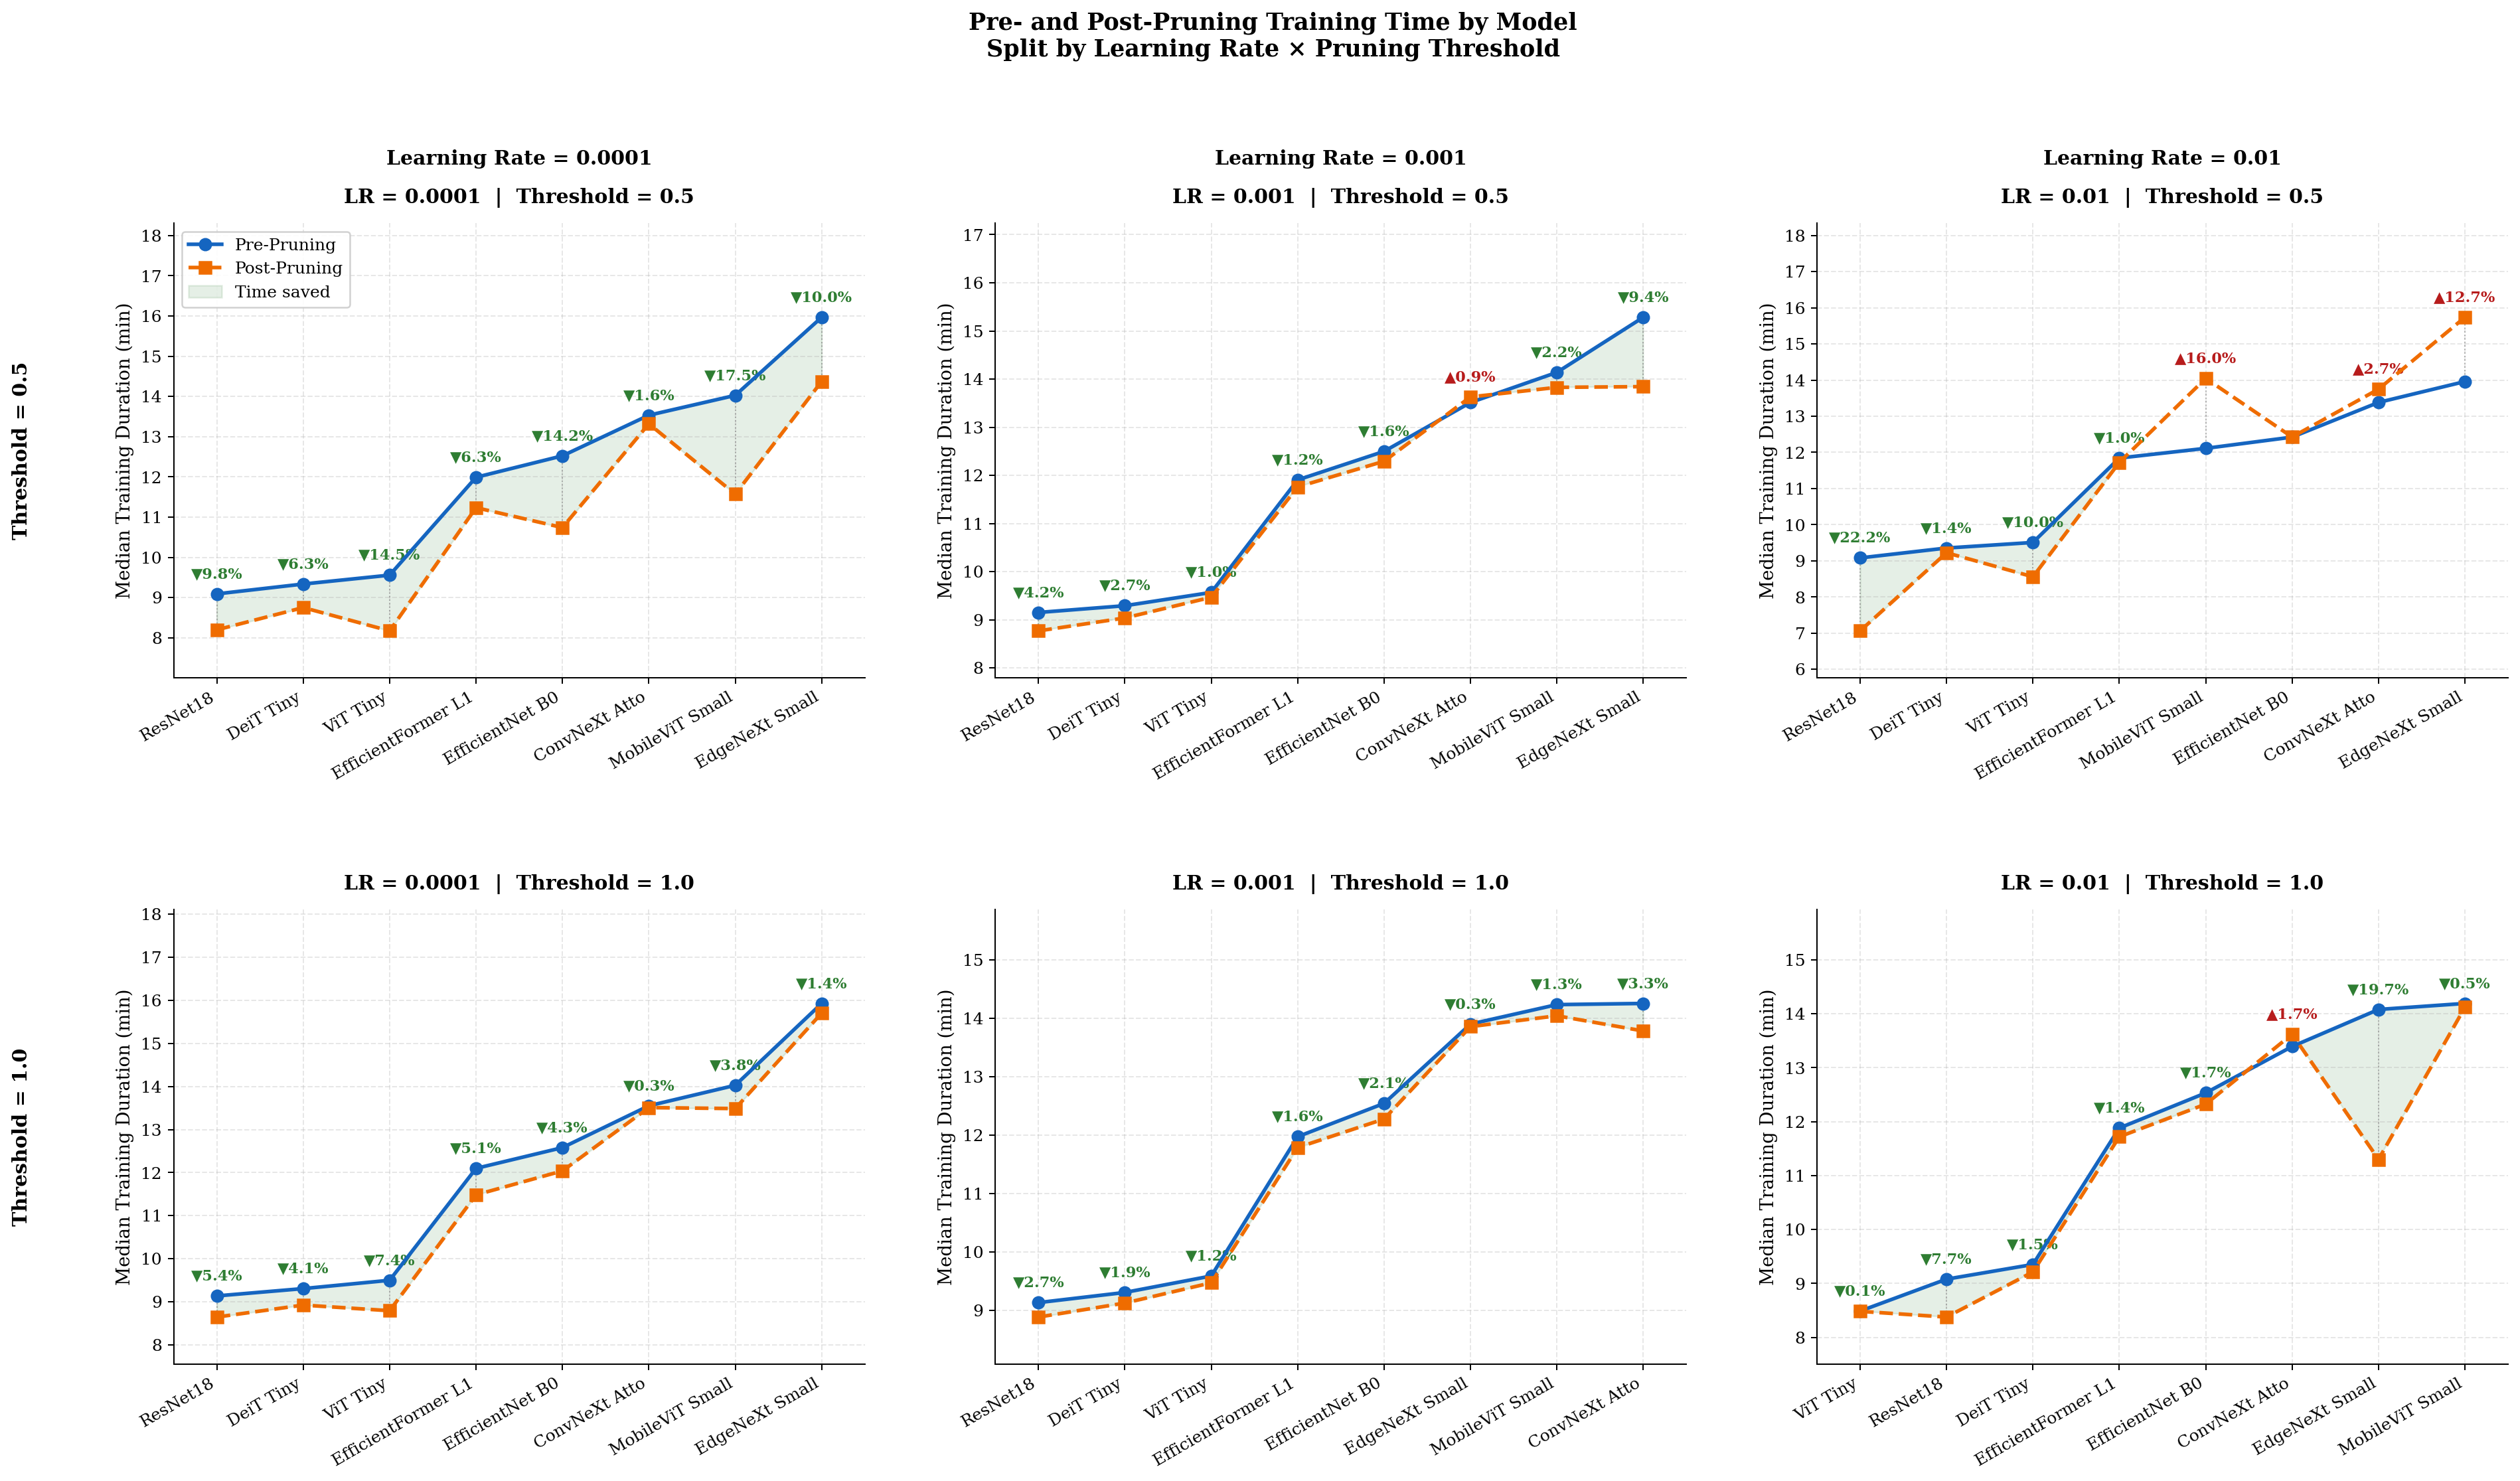

The script that saved this image:
import pandas as pd
import numpy as np
import matplotlib

matplotlib.use('Agg')
import matplotlib.pyplot as plt
import warnings
from matplotlib.ticker import MultipleLocator

warnings.filterwarnings('ignore')

plt.rcParams.update({
    'font.family': 'serif',
    'font.size': 11,
    'axes.titlesize': 12,
    'axes.labelsize': 11,
    'xtick.labelsize': 10,
    'ytick.labelsize': 10,
    'legend.fontsize': 10,
    'figure.dpi': 180,
    'axes.spines.top': False,
    'axes.spines.right': False,
    'axes.grid': True,
    'grid.alpha': 0.3,
    'grid.linestyle': '--',
})

df = pd.read_csv('../2_classification_signs/csv/global_grid_search_summary.csv')

df['model_name'] = df['model_name'].str.replace('ViT_Tiny_Patch16', 'ViT Tiny', regex=False)
df['model_name'] = df['model_name'].str.replace('DeiT_Tiny',        'DeiT Tiny', regex=False)

pre  = df[df['execution_phase'] == 'Pre-Pruning']
post = df[df['execution_phase'] == 'Post-Pruning']

key = ['model_name', 'aggregation_algorithm', 'pruning_threshold', 'models_percentage', 'learning_rate']
merged = post.merge(
    pre[key + ['total_duration_sec']],
    on=key, suffixes=('_post', '_pre')
)

learning_rates = sorted(merged['learning_rate'].unique())
thresholds     = sorted(merged['pruning_threshold'].unique())
n_lr  = len(learning_rates)
n_thr = len(thresholds)

COLOR_PRE  = '#1565C0'
COLOR_POST = '#EF6C00'
FILL_ALPHA = 0.12

# rows = thresholds, cols = learning rates
fig, axes = plt.subplots(n_thr, n_lr,
                         figsize=(7 * n_lr, 6 * n_thr),
                         sharey=False)

# Normalise axes to always be 2-D array
axes = np.array(axes).reshape(n_thr, n_lr)

for row_idx, thr in enumerate(thresholds):
    for col_idx, lr in enumerate(learning_rates):
        ax = axes[row_idx][col_idx]

        sub = merged[
            (merged['pruning_threshold'] == thr) &
            (merged['learning_rate']     == lr)
        ]

        if sub.empty:
            ax.set_visible(False)
            continue

        time_agg = (sub.groupby('model_name')[['total_duration_sec_pre', 'total_duration_sec_post']]
                    .median() / 60)

        time_agg      = time_agg.sort_values('total_duration_sec_pre', ascending=True)
        models_sorted = time_agg.index.tolist()
        x             = np.arange(len(models_sorted))

        t_pre  = time_agg['total_duration_sec_pre'].values
        t_post = time_agg['total_duration_sec_post'].values

        # Main lines
        ax.plot(x, t_pre,  color=COLOR_PRE,  linewidth=2.2, marker='o',
                markersize=7, label='Pre-Pruning',  zorder=4)
        ax.plot(x, t_post, color=COLOR_POST, linewidth=2.2, marker='s',
                markersize=7, label='Post-Pruning', zorder=4, linestyle='--')

        # Shaded area where post < pre
        ax.fill_between(x, t_pre, t_post,
                        where=(t_post <= t_pre),
                        interpolate=True,
                        color='#2E7D32', alpha=FILL_ALPHA, label='Time saved')

        # Percentage saving annotations
        y_min_val = min(t_pre.min(), t_post.min())
        y_max_val = max(t_pre.max(), t_post.max())
        y_span    = max(y_max_val - y_min_val, 1e-4)

        for i in range(len(models_sorted)):
            saving = (t_pre[i] - t_post[i]) / t_pre[i] * 100
            if abs(saving) < 0.05:
                continue
            color = '#2E7D32' if saving > 0 else '#B71C1C'
            sign  = '▼' if saving > 0 else '▲'
            y_pos = max(t_pre[i], t_post[i]) + y_span * 0.04
            ax.annotate(f'{sign}{abs(saving):.1f}%',
                        xy=(x[i], y_pos), ha='center', va='bottom',
                        fontsize=9, color=color, fontweight='bold')

        # Vertical dotted connectors
        for i in range(len(models_sorted)):
            ax.plot([x[i], x[i]], [t_pre[i], t_post[i]],
                    color='grey', linewidth=0.8, linestyle=':', zorder=2, alpha=0.6)

        ax.set_xticks(x)
        ax.set_xticklabels([m.replace('_', ' ') for m in models_sorted],
                           rotation=30, ha='right', fontsize=10)
        ax.set_xlim(-0.5, x[-1] + 0.5)
        ax.set_ylim(max(0, y_min_val - y_span * 0.15),
                    y_max_val + y_span * 0.30)
        ax.yaxis.set_major_locator(MultipleLocator(1))

        ax.set_title(f'LR = {lr}  |  Threshold = {thr}', fontweight='bold', pad=12)
        ax.set_ylabel('Median Training Duration (min)')

        # Legend only on first subplot
        if row_idx == 0 and col_idx == 0:
            ax.legend(framealpha=0.9, loc='upper left', ncol=1)

# Add row labels on the left margin
for row_idx, thr in enumerate(thresholds):
    axes[row_idx][0].annotate(
        f'Threshold = {thr}',
        xy=(-0.22, 0.5), xycoords='axes fraction',
        fontsize=12, fontweight='bold', rotation=90,
        va='center', ha='center'
    )

# Add column labels on the top margin
for col_idx, lr in enumerate(learning_rates):
    axes[0][col_idx].annotate(
        f'Learning Rate = {lr}',
        xy=(0.5, 1.12), xycoords='axes fraction',
        fontsize=12, fontweight='bold',
        va='bottom', ha='center'
    )

fig.suptitle('Pre- and Post-Pruning Training Time by Model\nSplit by Learning Rate × Pruning Threshold',
             fontsize=14, fontweight='bold', y=1.03)
fig.tight_layout(w_pad=4, h_pad=5)

fig.savefig('training_time_lr_x_threshold.png', bbox_inches='tight')
print("Saved!")
